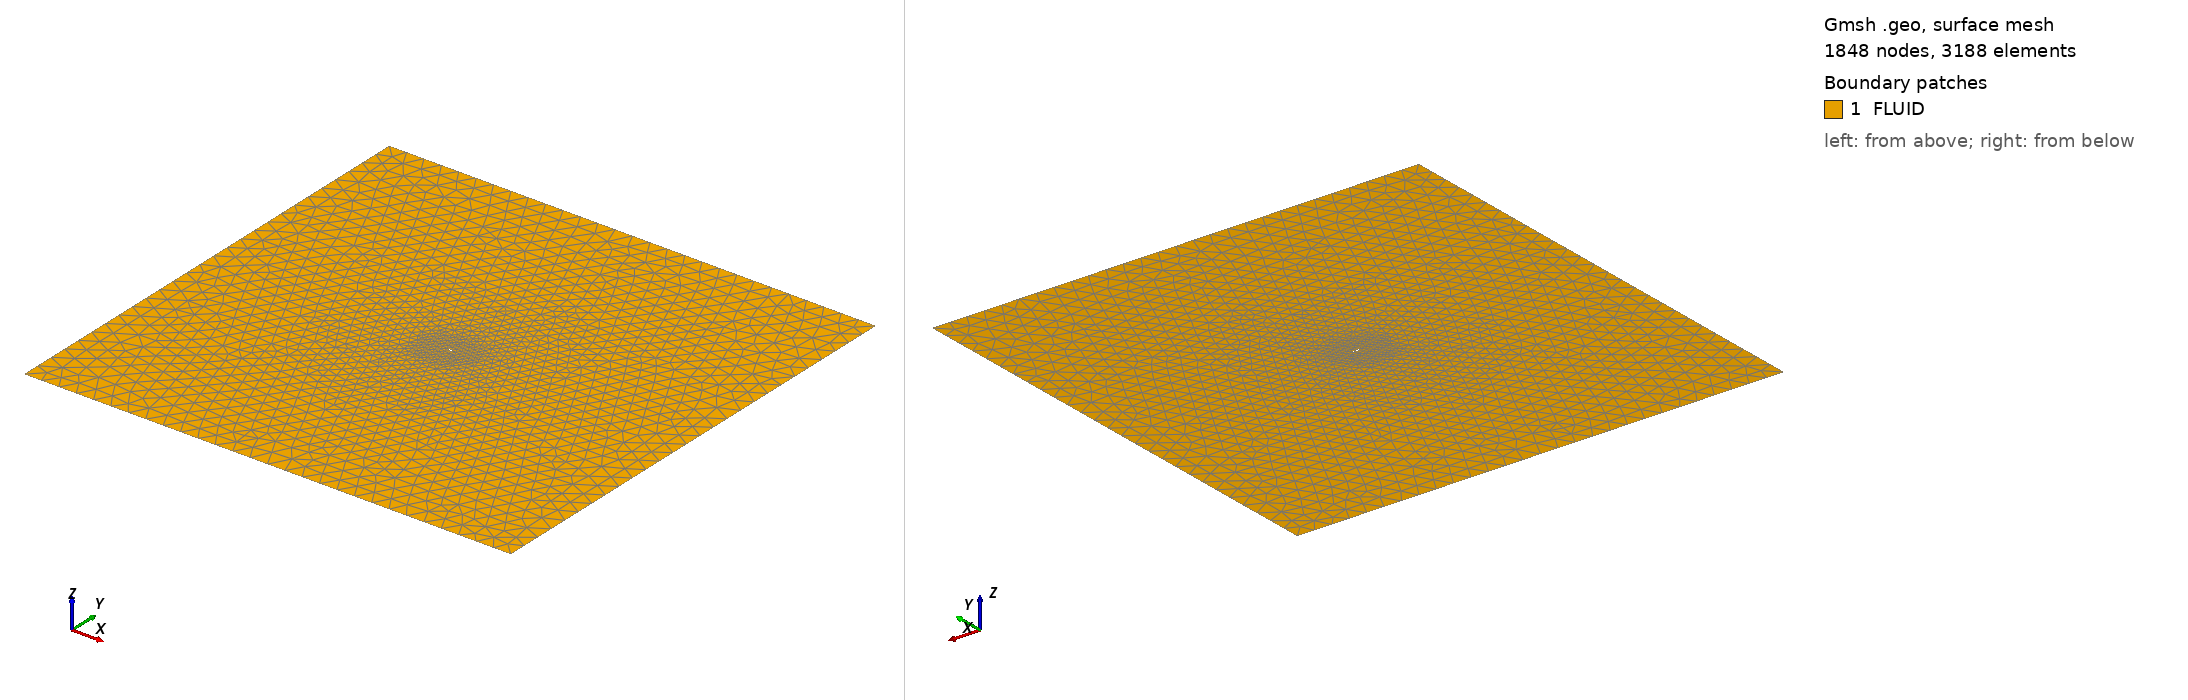

Gmsh geometry script, surface-meshed: 1848 nodes, 3188 surface elements. Boundary patches (legend numbers): 1 FLUID. Left view from above one corner, right view from below the opposite corner. Legend entries are the model's physical surfaces. The drawing asked Gmsh for element sizes between 1% and 20% of the model's largest extent; the script's own settings can give other sizes.

=== nacaAirfoil.geo (drawn) ===
////////////////////////////////////////////////////////////////////////////////
// nacaAirfoil.geo
//	Creator: Ho Mun Onn, Joel
//
// NACA 4 digit airfoil in rectangular domain.
////////////////////////////////////////////////////////////////////////////////

Point (4) = {-2.000000e+01, 2.000000e+01, 0, 1.500000e+00};
Point (3) = {2.100000e+01, 2.000000e+01, 0, 1.500000e+00};
Point (2) = {2.100000e+01, -2.000000e+01, 0, 1.500000e+00};
Point (1) = {-2.000000e+01, -2.000000e+01, 0, 1.500000e+00};
Line (1) = {1, 2};
Line (2) = {2, 3};
Line (3) = {3, 4};
Line (4) = {4, 1};
Point (5) = {1.000000e+00, -1.665335e-17, 0, 2.500000e-02};
Point (6) = {9.799000e-01, 2.883908e-03, 0, 2.500000e-02};
Point (7) = {9.600041e-01, 5.666426e-03, 0, 2.500000e-02};
Point (8) = {9.403122e-01, 8.352489e-03, 0, 2.500000e-02};
Point (9) = {9.208244e-01, 1.094659e-02, 0, 2.500000e-02};
Point (10) = {9.015407e-01, 1.345280e-02, 0, 2.500000e-02};
Point (11) = {8.824610e-01, 1.587483e-02, 0, 2.500000e-02};
Point (12) = {8.635853e-01, 1.821600e-02, 0, 2.500000e-02};
Point (13) = {8.449138e-01, 2.047932e-02, 0, 2.500000e-02};
Point (14) = {8.264463e-01, 2.266746e-02, 0, 2.500000e-02};
Point (15) = {8.081828e-01, 2.478283e-02, 0, 2.500000e-02};
Point (16) = {7.901235e-01, 2.682756e-02, 0, 2.500000e-02};
Point (17) = {7.722681e-01, 2.880354e-02, 0, 2.500000e-02};
Point (18) = {7.546169e-01, 3.071241e-02, 0, 2.500000e-02};
Point (19) = {7.371697e-01, 3.255564e-02, 0, 2.500000e-02};
Point (20) = {7.199265e-01, 3.433448e-02, 0, 2.500000e-02};
Point (21) = {7.028875e-01, 3.605002e-02, 0, 2.500000e-02};
Point (22) = {6.860524e-01, 3.770320e-02, 0, 2.500000e-02};
Point (23) = {6.694215e-01, 3.929481e-02, 0, 2.500000e-02};
Point (24) = {6.529946e-01, 4.082551e-02, 0, 2.500000e-02};
Point (25) = {6.367718e-01, 4.229585e-02, 0, 2.500000e-02};
Point (26) = {6.207530e-01, 4.370630e-02, 0, 2.500000e-02};
Point (27) = {6.049383e-01, 4.505723e-02, 0, 2.500000e-02};
Point (28) = {5.893276e-01, 4.634891e-02, 0, 2.500000e-02};
Point (29) = {5.739210e-01, 4.758160e-02, 0, 2.500000e-02};
Point (30) = {5.587185e-01, 4.875545e-02, 0, 2.500000e-02};
Point (31) = {5.437200e-01, 4.987061e-02, 0, 2.500000e-02};
Point (32) = {5.289256e-01, 5.092717e-02, 0, 2.500000e-02};
Point (33) = {5.143353e-01, 5.192520e-02, 0, 2.500000e-02};
Point (34) = {4.999490e-01, 5.286475e-02, 0, 2.500000e-02};
Point (35) = {4.857668e-01, 5.374587e-02, 0, 2.500000e-02};
Point (36) = {4.717886e-01, 5.456859e-02, 0, 2.500000e-02};
Point (37) = {4.580145e-01, 5.533294e-02, 0, 2.500000e-02};
Point (38) = {4.444444e-01, 5.603898e-02, 0, 2.500000e-02};
Point (39) = {4.310785e-01, 5.668674e-02, 0, 2.500000e-02};
Point (40) = {4.179165e-01, 5.727632e-02, 0, 2.500000e-02};
Point (41) = {4.049587e-01, 5.780779e-02, 0, 2.500000e-02};
Point (42) = {3.922049e-01, 5.828128e-02, 0, 2.500000e-02};
Point (43) = {3.796551e-01, 5.869693e-02, 0, 2.500000e-02};
Point (44) = {3.673095e-01, 5.905492e-02, 0, 2.500000e-02};
Point (45) = {3.551678e-01, 5.935545e-02, 0, 2.500000e-02};
Point (46) = {3.432303e-01, 5.959877e-02, 0, 2.500000e-02};
Point (47) = {3.314968e-01, 5.978517e-02, 0, 2.500000e-02};
Point (48) = {3.199674e-01, 5.991496e-02, 0, 2.500000e-02};
Point (49) = {3.086420e-01, 5.998850e-02, 0, 2.500000e-02};
Point (50) = {2.975207e-01, 6.000619e-02, 0, 2.500000e-02};
Point (51) = {2.866034e-01, 5.996848e-02, 0, 2.500000e-02};
Point (52) = {2.758902e-01, 5.987584e-02, 0, 2.500000e-02};
Point (53) = {2.653811e-01, 5.972881e-02, 0, 2.500000e-02};
Point (54) = {2.550760e-01, 5.952794e-02, 0, 2.500000e-02};
Point (55) = {2.449750e-01, 5.927383e-02, 0, 2.500000e-02};
Point (56) = {2.350781e-01, 5.896715e-02, 0, 2.500000e-02};
Point (57) = {2.253852e-01, 5.860856e-02, 0, 2.500000e-02};
Point (58) = {2.158963e-01, 5.819878e-02, 0, 2.500000e-02};
Point (59) = {2.066116e-01, 5.773859e-02, 0, 2.500000e-02};
Point (60) = {1.975309e-01, 5.722875e-02, 0, 2.500000e-02};
Point (61) = {1.886542e-01, 5.667011e-02, 0, 2.500000e-02};
Point (62) = {1.799816e-01, 5.606352e-02, 0, 2.500000e-02};
Point (63) = {1.715131e-01, 5.540985e-02, 0, 2.500000e-02};
Point (64) = {1.632486e-01, 5.471003e-02, 0, 2.500000e-02};
Point (65) = {1.551882e-01, 5.396498e-02, 0, 2.500000e-02};
Point (66) = {1.473319e-01, 5.317568e-02, 0, 2.500000e-02};
Point (67) = {1.396796e-01, 5.234309e-02, 0, 2.500000e-02};
Point (68) = {1.322314e-01, 5.146821e-02, 0, 2.500000e-02};
Point (69) = {1.249872e-01, 5.055207e-02, 0, 2.500000e-02};
Point (70) = {1.179471e-01, 4.959568e-02, 0, 2.500000e-02};
Point (71) = {1.111111e-01, 4.860007e-02, 0, 2.500000e-02};
Point (72) = {1.044791e-01, 4.756630e-02, 0, 2.500000e-02};
Point (73) = {9.805122e-02, 4.649542e-02, 0, 2.500000e-02};
Point (74) = {9.182736e-02, 4.538846e-02, 0, 2.500000e-02};
Point (75) = {8.580757e-02, 4.424649e-02, 0, 2.500000e-02};
Point (76) = {7.999184e-02, 4.307054e-02, 0, 2.500000e-02};
Point (77) = {7.438017e-02, 4.186167e-02, 0, 2.500000e-02};
Point (78) = {6.897255e-02, 4.062090e-02, 0, 2.500000e-02};
Point (79) = {6.376900e-02, 3.934925e-02, 0, 2.500000e-02};
Point (80) = {5.876951e-02, 3.804774e-02, 0, 2.500000e-02};
Point (81) = {5.397408e-02, 3.671734e-02, 0, 2.500000e-02};
Point (82) = {4.938272e-02, 3.535905e-02, 0, 2.500000e-02};
Point (83) = {4.499541e-02, 3.397380e-02, 0, 2.500000e-02};
Point (84) = {4.081216e-02, 3.256252e-02, 0, 2.500000e-02};
Point (85) = {3.683298e-02, 3.112612e-02, 0, 2.500000e-02};
Point (86) = {3.305785e-02, 2.966546e-02, 0, 2.500000e-02};
Point (87) = {2.948679e-02, 2.818140e-02, 0, 2.500000e-02};
Point (88) = {2.611978e-02, 2.667473e-02, 0, 2.500000e-02};
Point (89) = {2.295684e-02, 2.514624e-02, 0, 2.500000e-02};
Point (90) = {1.999796e-02, 2.359666e-02, 0, 2.500000e-02};
Point (91) = {1.724314e-02, 2.202669e-02, 0, 2.500000e-02};
Point (92) = {1.469238e-02, 2.043698e-02, 0, 2.500000e-02};
Point (93) = {1.234568e-02, 1.882817e-02, 0, 2.500000e-02};
Point (94) = {1.020304e-02, 1.720081e-02, 0, 2.500000e-02};
Point (95) = {8.264463e-03, 1.555544e-02, 0, 2.500000e-02};
Point (96) = {6.529946e-03, 1.389254e-02, 0, 2.500000e-02};
Point (97) = {4.999490e-03, 1.221254e-02, 0, 2.500000e-02};
Point (98) = {3.673095e-03, 1.051584e-02, 0, 2.500000e-02};
Point (99) = {2.550760e-03, 8.802762e-03, 0, 2.500000e-02};
Point (100) = {1.632486e-03, 7.073598e-03, 0, 2.500000e-02};
Point (101) = {9.182736e-04, 5.328583e-03, 0, 2.500000e-02};
Point (102) = {4.081216e-04, 3.567899e-03, 0, 2.500000e-02};
Point (103) = {1.020304e-04, 1.791678e-03, 0, 2.500000e-02};
Point (104) = {0.000000e+00, 0.000000e+00, 0, 2.500000e-02};
Point (105) = {1.020304e-04, -1.791678e-03, 0, 2.500000e-02};
Point (106) = {4.081216e-04, -3.567899e-03, 0, 2.500000e-02};
Point (107) = {9.182736e-04, -5.328583e-03, 0, 2.500000e-02};
Point (108) = {1.632486e-03, -7.073598e-03, 0, 2.500000e-02};
Point (109) = {2.550760e-03, -8.802762e-03, 0, 2.500000e-02};
Point (110) = {3.673095e-03, -1.051584e-02, 0, 2.500000e-02};
Point (111) = {4.999490e-03, -1.221254e-02, 0, 2.500000e-02};
Point (112) = {6.529946e-03, -1.389254e-02, 0, 2.500000e-02};
Point (113) = {8.264463e-03, -1.555544e-02, 0, 2.500000e-02};
Point (114) = {1.020304e-02, -1.720081e-02, 0, 2.500000e-02};
Point (115) = {1.234568e-02, -1.882817e-02, 0, 2.500000e-02};
Point (116) = {1.469238e-02, -2.043698e-02, 0, 2.500000e-02};
Point (117) = {1.724314e-02, -2.202669e-02, 0, 2.500000e-02};
Point (118) = {1.999796e-02, -2.359666e-02, 0, 2.500000e-02};
Point (119) = {2.295684e-02, -2.514624e-02, 0, 2.500000e-02};
Point (120) = {2.611978e-02, -2.667473e-02, 0, 2.500000e-02};
Point (121) = {2.948679e-02, -2.818140e-02, 0, 2.500000e-02};
Point (122) = {3.305785e-02, -2.966546e-02, 0, 2.500000e-02};
Point (123) = {3.683298e-02, -3.112612e-02, 0, 2.500000e-02};
Point (124) = {4.081216e-02, -3.256252e-02, 0, 2.500000e-02};
Point (125) = {4.499541e-02, -3.397380e-02, 0, 2.500000e-02};
Point (126) = {4.938272e-02, -3.535905e-02, 0, 2.500000e-02};
Point (127) = {5.397408e-02, -3.671734e-02, 0, 2.500000e-02};
Point (128) = {5.876951e-02, -3.804774e-02, 0, 2.500000e-02};
Point (129) = {6.376900e-02, -3.934925e-02, 0, 2.500000e-02};
Point (130) = {6.897255e-02, -4.062090e-02, 0, 2.500000e-02};
Point (131) = {7.438017e-02, -4.186167e-02, 0, 2.500000e-02};
Point (132) = {7.999184e-02, -4.307054e-02, 0, 2.500000e-02};
Point (133) = {8.580757e-02, -4.424649e-02, 0, 2.500000e-02};
Point (134) = {9.182736e-02, -4.538846e-02, 0, 2.500000e-02};
Point (135) = {9.805122e-02, -4.649542e-02, 0, 2.500000e-02};
Point (136) = {1.044791e-01, -4.756630e-02, 0, 2.500000e-02};
Point (137) = {1.111111e-01, -4.860007e-02, 0, 2.500000e-02};
Point (138) = {1.179471e-01, -4.959568e-02, 0, 2.500000e-02};
Point (139) = {1.249872e-01, -5.055207e-02, 0, 2.500000e-02};
Point (140) = {1.322314e-01, -5.146821e-02, 0, 2.500000e-02};
Point (141) = {1.396796e-01, -5.234309e-02, 0, 2.500000e-02};
Point (142) = {1.473319e-01, -5.317568e-02, 0, 2.500000e-02};
Point (143) = {1.551882e-01, -5.396498e-02, 0, 2.500000e-02};
Point (144) = {1.632486e-01, -5.471003e-02, 0, 2.500000e-02};
Point (145) = {1.715131e-01, -5.540985e-02, 0, 2.500000e-02};
Point (146) = {1.799816e-01, -5.606352e-02, 0, 2.500000e-02};
Point (147) = {1.886542e-01, -5.667011e-02, 0, 2.500000e-02};
Point (148) = {1.975309e-01, -5.722875e-02, 0, 2.500000e-02};
Point (149) = {2.066116e-01, -5.773859e-02, 0, 2.500000e-02};
Point (150) = {2.158963e-01, -5.819878e-02, 0, 2.500000e-02};
Point (151) = {2.253852e-01, -5.860856e-02, 0, 2.500000e-02};
Point (152) = {2.350781e-01, -5.896715e-02, 0, 2.500000e-02};
Point (153) = {2.449750e-01, -5.927383e-02, 0, 2.500000e-02};
Point (154) = {2.550760e-01, -5.952794e-02, 0, 2.500000e-02};
Point (155) = {2.653811e-01, -5.972881e-02, 0, 2.500000e-02};
Point (156) = {2.758902e-01, -5.987584e-02, 0, 2.500000e-02};
Point (157) = {2.866034e-01, -5.996848e-02, 0, 2.500000e-02};
Point (158) = {2.975207e-01, -6.000619e-02, 0, 2.500000e-02};
Point (159) = {3.086420e-01, -5.998850e-02, 0, 2.500000e-02};
Point (160) = {3.199674e-01, -5.991496e-02, 0, 2.500000e-02};
Point (161) = {3.314968e-01, -5.978517e-02, 0, 2.500000e-02};
Point (162) = {3.432303e-01, -5.959877e-02, 0, 2.500000e-02};
Point (163) = {3.551678e-01, -5.935545e-02, 0, 2.500000e-02};
Point (164) = {3.673095e-01, -5.905492e-02, 0, 2.500000e-02};
Point (165) = {3.796551e-01, -5.869693e-02, 0, 2.500000e-02};
Point (166) = {3.922049e-01, -5.828128e-02, 0, 2.500000e-02};
Point (167) = {4.049587e-01, -5.780779e-02, 0, 2.500000e-02};
Point (168) = {4.179165e-01, -5.727632e-02, 0, 2.500000e-02};
Point (169) = {4.310785e-01, -5.668674e-02, 0, 2.500000e-02};
Point (170) = {4.444444e-01, -5.603898e-02, 0, 2.500000e-02};
Point (171) = {4.580145e-01, -5.533294e-02, 0, 2.500000e-02};
Point (172) = {4.717886e-01, -5.456859e-02, 0, 2.500000e-02};
Point (173) = {4.857668e-01, -5.374587e-02, 0, 2.500000e-02};
Point (174) = {4.999490e-01, -5.286475e-02, 0, 2.500000e-02};
Point (175) = {5.143353e-01, -5.192520e-02, 0, 2.500000e-02};
Point (176) = {5.289256e-01, -5.092717e-02, 0, 2.500000e-02};
Point (177) = {5.437200e-01, -4.987061e-02, 0, 2.500000e-02};
Point (178) = {5.587185e-01, -4.875545e-02, 0, 2.500000e-02};
Point (179) = {5.739210e-01, -4.758160e-02, 0, 2.500000e-02};
Point (180) = {5.893276e-01, -4.634891e-02, 0, 2.500000e-02};
Point (181) = {6.049383e-01, -4.505723e-02, 0, 2.500000e-02};
Point (182) = {6.207530e-01, -4.370630e-02, 0, 2.500000e-02};
Point (183) = {6.367718e-01, -4.229585e-02, 0, 2.500000e-02};
Point (184) = {6.529946e-01, -4.082551e-02, 0, 2.500000e-02};
Point (185) = {6.694215e-01, -3.929481e-02, 0, 2.500000e-02};
Point (186) = {6.860524e-01, -3.770320e-02, 0, 2.500000e-02};
Point (187) = {7.028875e-01, -3.605002e-02, 0, 2.500000e-02};
Point (188) = {7.199265e-01, -3.433448e-02, 0, 2.500000e-02};
Point (189) = {7.371697e-01, -3.255564e-02, 0, 2.500000e-02};
Point (190) = {7.546169e-01, -3.071241e-02, 0, 2.500000e-02};
Point (191) = {7.722681e-01, -2.880354e-02, 0, 2.500000e-02};
Point (192) = {7.901235e-01, -2.682756e-02, 0, 2.500000e-02};
Point (193) = {8.081828e-01, -2.478283e-02, 0, 2.500000e-02};
Point (194) = {8.264463e-01, -2.266746e-02, 0, 2.500000e-02};
Point (195) = {8.449138e-01, -2.047932e-02, 0, 2.500000e-02};
Point (196) = {8.635853e-01, -1.821600e-02, 0, 2.500000e-02};
Point (197) = {8.824610e-01, -1.587483e-02, 0, 2.500000e-02};
Point (198) = {9.015407e-01, -1.345280e-02, 0, 2.500000e-02};
Point (199) = {9.208244e-01, -1.094659e-02, 0, 2.500000e-02};
Point (200) = {9.403122e-01, -8.352489e-03, 0, 2.500000e-02};
Point (201) = {9.600041e-01, -5.666426e-03, 0, 2.500000e-02};
Point (202) = {9.799000e-01, -2.883908e-03, 0, 2.500000e-02};
Spline (5) = {5, 6, 7, 8, 9, 10, 11, 12, 13, 14, 15, 16, 17, 18, 19, 20, 21, 22, 23, 24, 25, 26, 27, 28, 29, 30, 31, 32, 33, 34, 35, 36, 37, 38, 39, 40, 41, 42, 43, 44, 45, 46, 47, 48, 49, 50, 51, 52, 53, 54, 55, 56, 57, 58, 59, 60, 61, 62, 63, 64, 65, 66, 67, 68, 69, 70, 71, 72, 73, 74, 75, 76, 77, 78, 79, 80, 81, 82, 83, 84, 85, 86, 87, 88, 89, 90, 91, 92, 93, 94, 95, 96, 97, 98, 99, 100, 101, 102, 103, 104, 105, 106, 107, 108, 109, 110, 111, 112, 113, 114, 115, 116, 117, 118, 119, 120, 121, 122, 123, 124, 125, 126, 127, 128, 129, 130, 131, 132, 133, 134, 135, 136, 137, 138, 139, 140, 141, 142, 143, 144, 145, 146, 147, 148, 149, 150, 151, 152, 153, 154, 155, 156, 157, 158, 159, 160, 161, 162, 163, 164, 165, 166, 167, 168, 169, 170, 171, 172, 173, 174, 175, 176, 177, 178, 179, 180, 181, 182, 183, 184, 185, 186, 187, 188, 189, 190, 191, 192, 193, 194, 195, 196, 197, 198, 199, 200, 201, 202, 5};
Line Loop (1) = {1, 2, 3, 4};
Line Loop (2) = {5};
Plane Surface (1) = {1, 2};
Field[1] = Attractor;
Field[1].EdgesList = {5};
Field[2] = MathEval;
Field[2].F = "0.725000*(F1/2.500000)^2 + 0.025000";
Field[3] = Attractor;
Field[3].NodesList = {5, 99};
Field[4] = MathEval;
Field[4].F = "0.015000*(F3/0.200000)^2 + 0.010000";
Field[5] = Min;
Field[5].FieldsList = {2, 4};
Background Field = 5;
Physical Line ("FREESTREAM") = {1, 2, 3, 4};
Physical Line ("SLIP_WALL") = {5};
Physical Surface ("FLUID") = {1};
